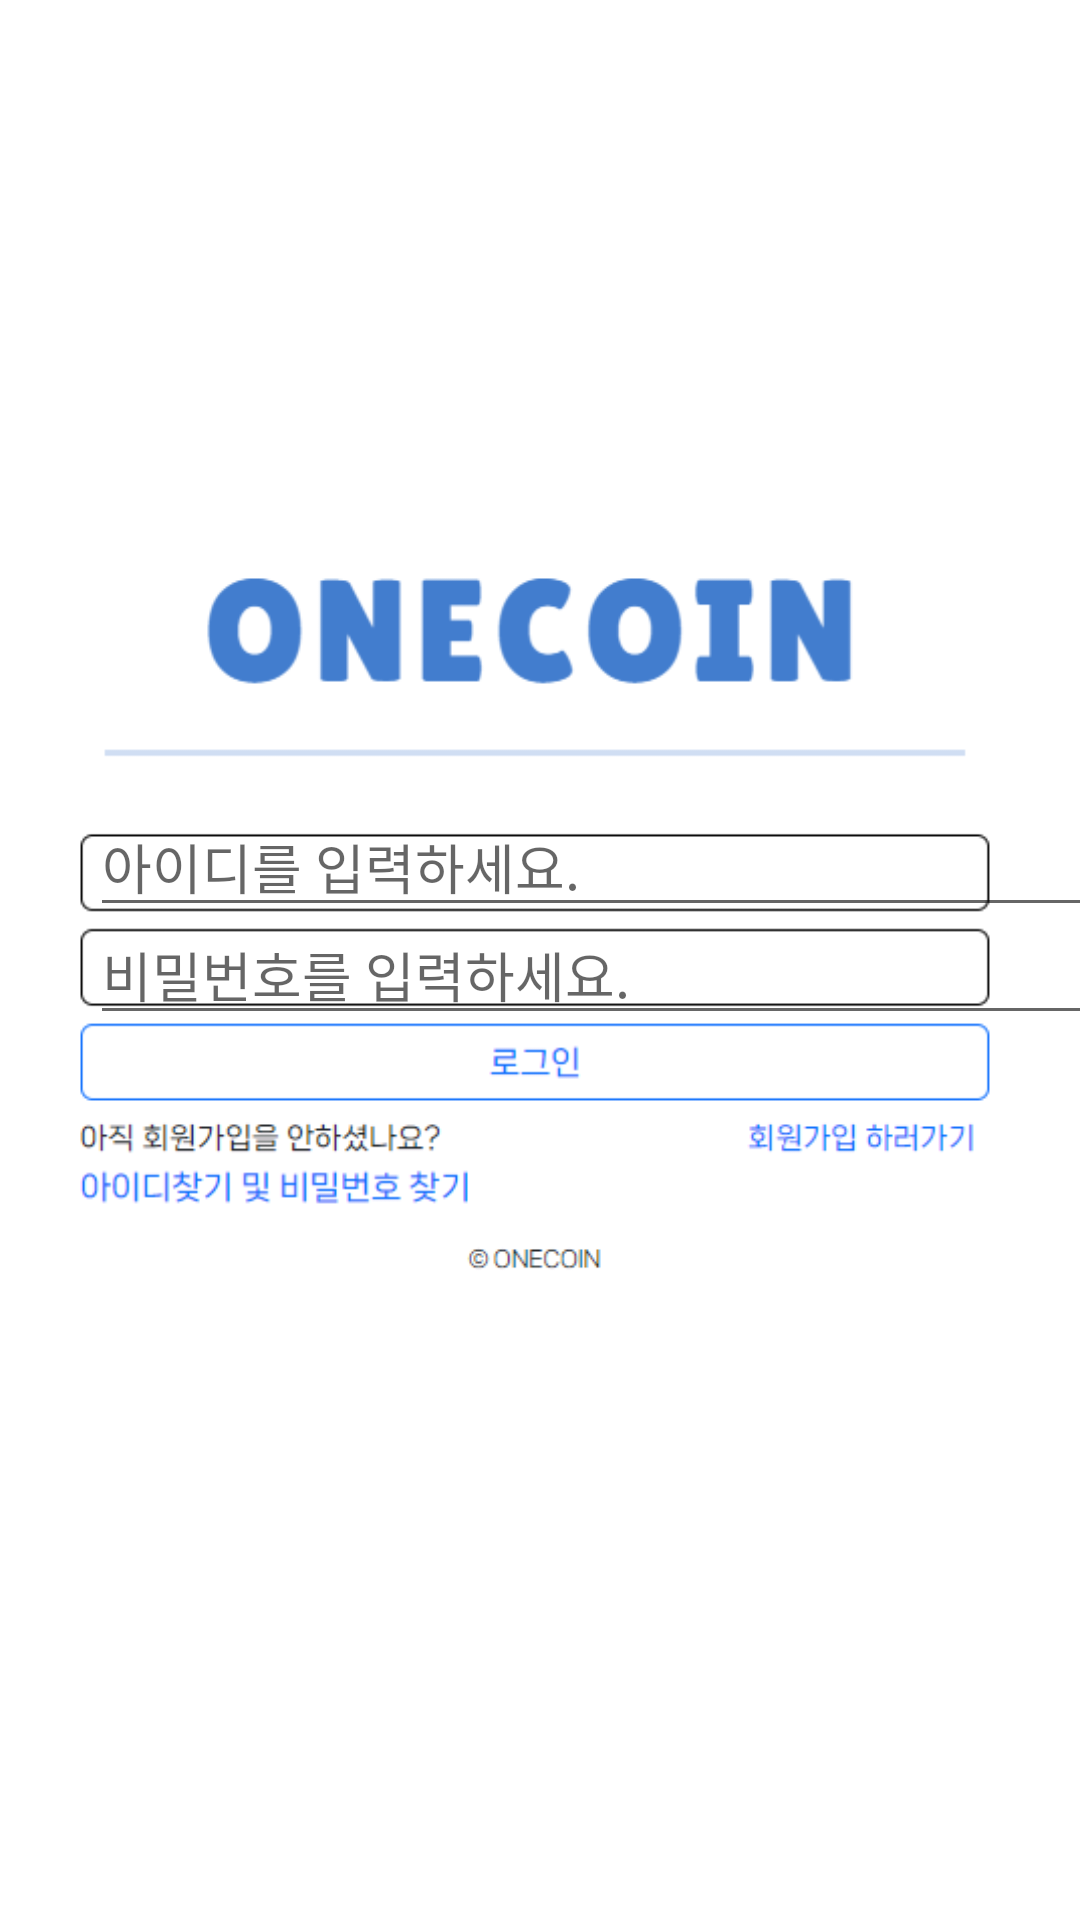

Here is an Android app screen rendered from its layout file. Give the layout XML and the strings, colors and styles it references.
<!-- AndroidManifest.xml: application theme Theme.AndroidApp_FrontEnd -->
<!-- res/layout/activity_main.xml -->
<?xml version="1.0" encoding="utf-8"?>
<androidx.constraintlayout.widget.ConstraintLayout xmlns:android="http://schemas.android.com/apk/res/android"
    xmlns:app="http://schemas.android.com/apk/res-auto"
    xmlns:tools="http://schemas.android.com/tools"
    android:layout_width="match_parent"
    android:layout_height="match_parent"
    tools:context=".MainActivity">

    <ImageView
        android:id="@+id/imageView"
        android:layout_width="wrap_content"
        android:layout_height="wrap_content"
        app:layout_constraintBottom_toTopOf="@+id/signInPw"
        app:layout_constraintStart_toStartOf="parent"
        app:layout_constraintTop_toTopOf="@+id/signInPw"
        app:srcCompat="@drawable/login" />

    <EditText
        android:id="@+id/signInId"
        android:layout_width="350dp"
        android:layout_height="40dp"
        android:layout_marginStart="30dp"
        android:layout_marginLeft="30dp"
        android:layout_marginEnd="30dp"
        android:layout_marginRight="30dp"
        android:layout_marginBottom="32dp"
        android:ems="10"
        android:inputType="textPersonName"
        android:hint="아이디를 입력하세요."
        app:layout_constraintBottom_toTopOf="@+id/btnSignIn"
        app:layout_constraintEnd_toEndOf="parent"
        app:layout_constraintHorizontal_bias="0.0"
        app:layout_constraintStart_toStartOf="parent" />

    <EditText
        android:id="@+id/signInPw"
        android:layout_width="350dp"
        android:layout_height="40dp"
        android:layout_marginStart="30dp"
        android:layout_marginLeft="30dp"
        android:layout_marginTop="305dp"
        android:layout_marginEnd="30dp"
        android:layout_marginRight="30dp"
        android:ems="10"
        android:inputType="textPersonName"
        android:hint="비밀번호를 입력하세요."
        app:layout_constraintBottom_toTopOf="@+id/btnSignIn"
        app:layout_constraintEnd_toEndOf="parent"
        app:layout_constraintHorizontal_bias="0.0"
        app:layout_constraintStart_toStartOf="parent"
        app:layout_constraintTop_toTopOf="parent"
        app:layout_constraintVertical_bias="0.0" />

    <Button
        android:id="@+id/btnSignIn"
        android:layout_width="352dp"
        android:layout_height="30dp"
        android:layout_marginStart="30dp"
        android:layout_marginLeft="30dp"
        android:layout_marginTop="36dp"
        android:layout_marginEnd="30dp"
        android:layout_marginRight="30dp"
        android:background="#00FFFFFF"
        app:layout_constraintEnd_toEndOf="parent"
        app:layout_constraintHorizontal_bias="0.0"
        app:layout_constraintStart_toStartOf="parent"
        app:layout_constraintTop_toBottomOf="@+id/signInId" />

    <Button
        android:id="@+id/btnGoSignUp"
        android:layout_width="92dp"
        android:layout_height="20dp"
        android:layout_marginTop="4dp"
        android:layout_marginEnd="1dp"
        android:layout_marginRight="1dp"
        android:background="#00FFFFFF"
        app:layout_constraintEnd_toEndOf="@+id/btnSignIn"
        app:layout_constraintTop_toBottomOf="@+id/btnSignIn" />


</androidx.constraintlayout.widget.ConstraintLayout>
<!-- resources referenced by this layout -->
<resources>
  <!-- drawable login: png bitmap (drawable-v24, 14990 bytes) -->
  <style name="Theme.AndroidApp_FrontEnd" parent="Theme.MaterialComponents.DayNight.DarkActionBar">
          
          <item name="colorPrimary">#427DCE</item>
          <item name="colorPrimaryVariant">#427DCE</item>
          <item name="colorOnPrimary">@color/white</item>
          
          <item name="colorSecondary">#427DCE</item>
          <item name="colorSecondaryVariant">#427DCE</item>
          <item name="colorOnSecondary">@color/black</item>
          
          <item name="android:statusBarColor" tools:targetApi="l">?attr/colorPrimaryVariant</item>
          
      </style>
  <!-- not gathered from this repository: default colours our renderer supplied (Android Studio template values) -->
  <color name="black">#FF000000</color>
  <color name="white">#FFFFFFFF</color>
</resources>
